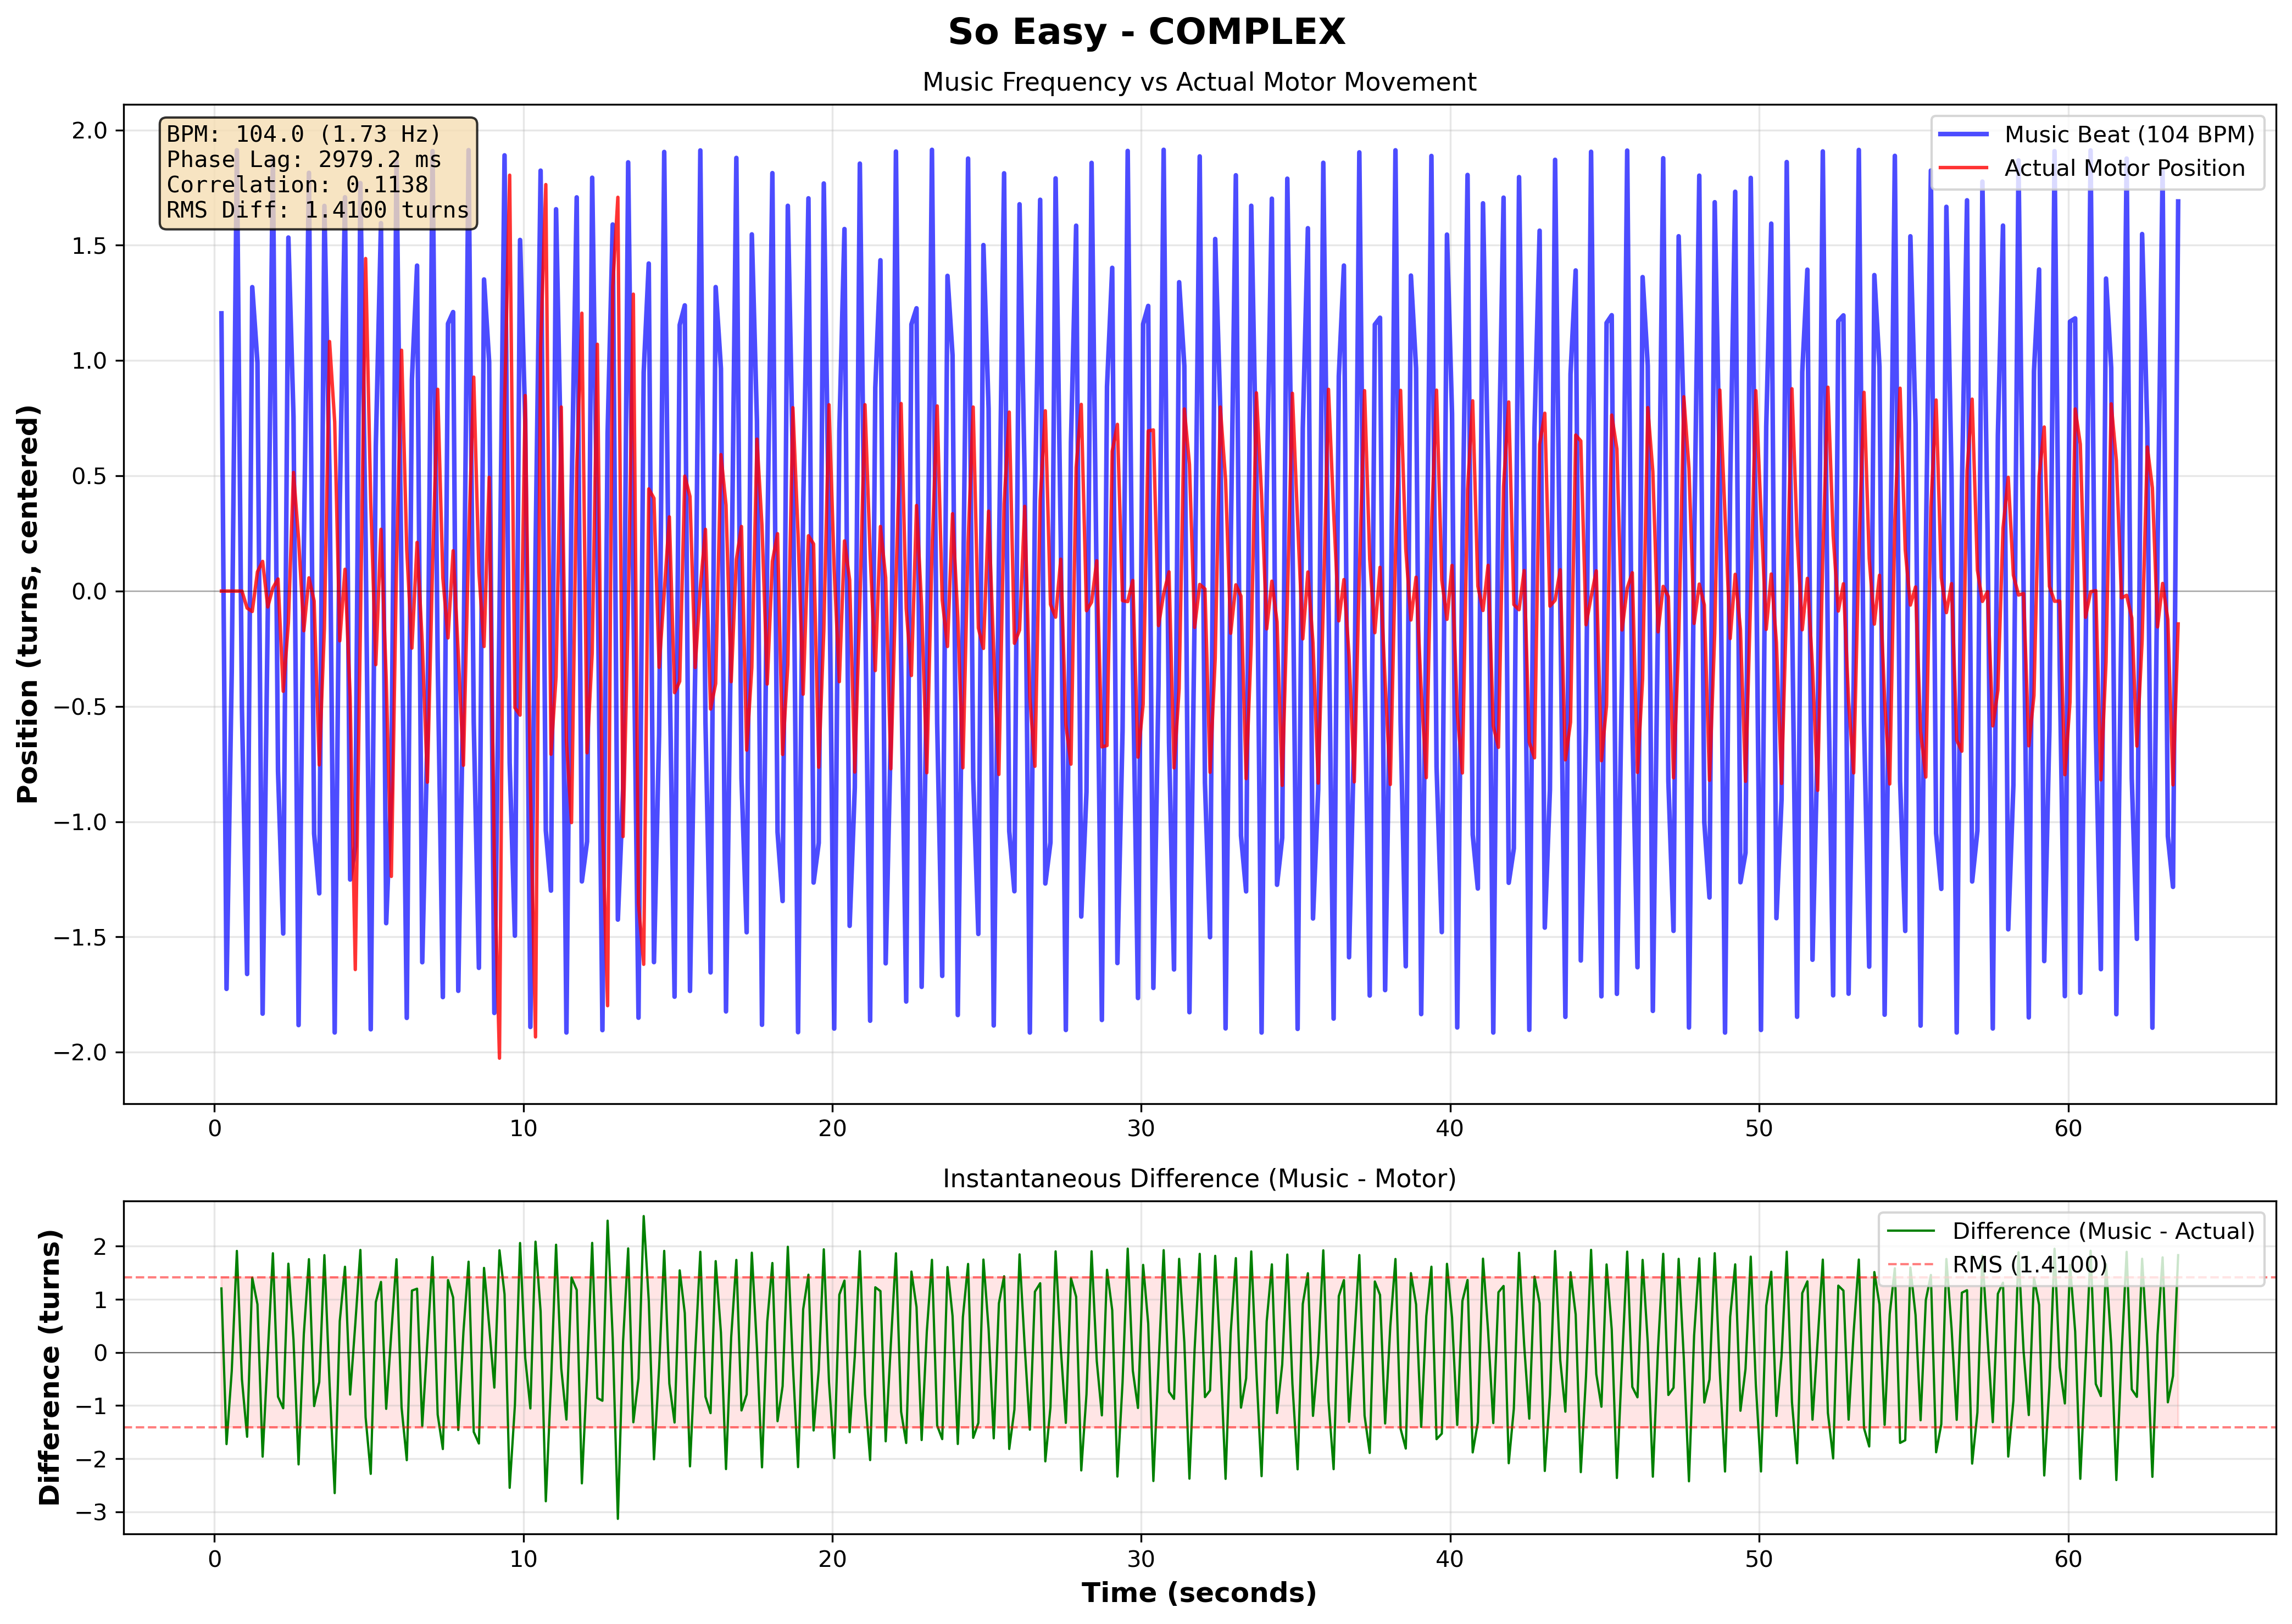

The table this chart was drawn from, first rows:
# Music-Motor Synchronization Data
# Song: So Easy
# Pattern: complex
# BPM: 104.0
# Music Frequency: 1.733 Hz
# Phase Lag: 2979.23 ms
# Correlation: 0.113773
# RMS Difference: 1.410040
Time (s), Music Sinusoid, Actual Position (centered), Difference
0.226, 1.205, 0.0, 1.205
0.3915, -1.726, 0.0, -1.726
0.56, -0.3503, 0.0, -0.3503
0.7262, 1.912, 0.0, 1.912
0.89, -0.5081, 0.0, -0.5081
1.057, -1.661, -0.07369, -1.587
1.224, 1.318, -0.08854, 1.407
1.392, 0.9906, 0.08373, 0.9068
1.56, -1.833, 0.1287, -1.962
1.726, -0.09515, -0.06886, -0.02629
1.892, 1.882, 0.01385, 1.868
2.058, -0.7809, 0.05259, -0.8335
2.226, -1.485, -0.4348, -1.051
2.393, 1.533, -0.1379, 1.671
2.559, 0.7568, 0.5145, 0.2422
2.723, -1.883, 0.2254, -2.108
2.893, 0.1721, -0.1721, 0.3442
3.059, 1.814, 0.05741, 1.757
3.226, -1.052, -0.04294, -1.009
3.392, -1.311, -0.7541, -0.5571
3.559, 1.671, -0.1619, 1.833
3.726, 0.4976, 1.082, -0.5848
3.892, -1.915, 0.7337, -2.648
4.057, 0.375, -0.2159, 0.5908
4.226, 1.708, 0.09449, 1.614
4.392, -1.251, -0.4589, -0.7923
4.559, -1.107, -1.642, 0.5344
4.724, 1.769, -0.1606, 1.93
4.893, 0.2228, 1.442, -1.22
5.059, -1.901, 0.3848, -2.286
5.223, 0.6289, -0.3191, 0.948
5.39, 1.596, 0.2679, 1.328
5.559, -1.441, -0.3786, -1.062
5.726, -0.8608, -1.238, 0.3769
5.893, 1.866, 0.1104, 1.755
6.057, 0.005445, 1.045, -1.039
6.226, -1.851, 0.1765, -2.028
6.392, 0.9172, -0.2474, 1.165
6.559, 1.412, 0.2111, 1.201
6.726, -1.61, -0.2249, -1.385
6.892, -0.6326, -0.8291, 0.1965
7.06, 1.908, 0.1116, 1.797
7.226, -0.2957, 0.8752, -1.171
7.393, -1.761, 0.0576, -1.819
7.56, 1.16, -0.2032, 1.363
7.726, 1.21, 0.1749, 1.035
7.892, -1.734, -0.275, -1.459
8.059, -0.3669, -0.7558, 0.3889
8.226, 1.913, 0.2037, 1.709
8.393, -0.5684, 0.928, -1.496
8.56, -1.634, 0.08025, -1.715
8.726, 1.352, -0.2404, 1.592
... 329 more rows
